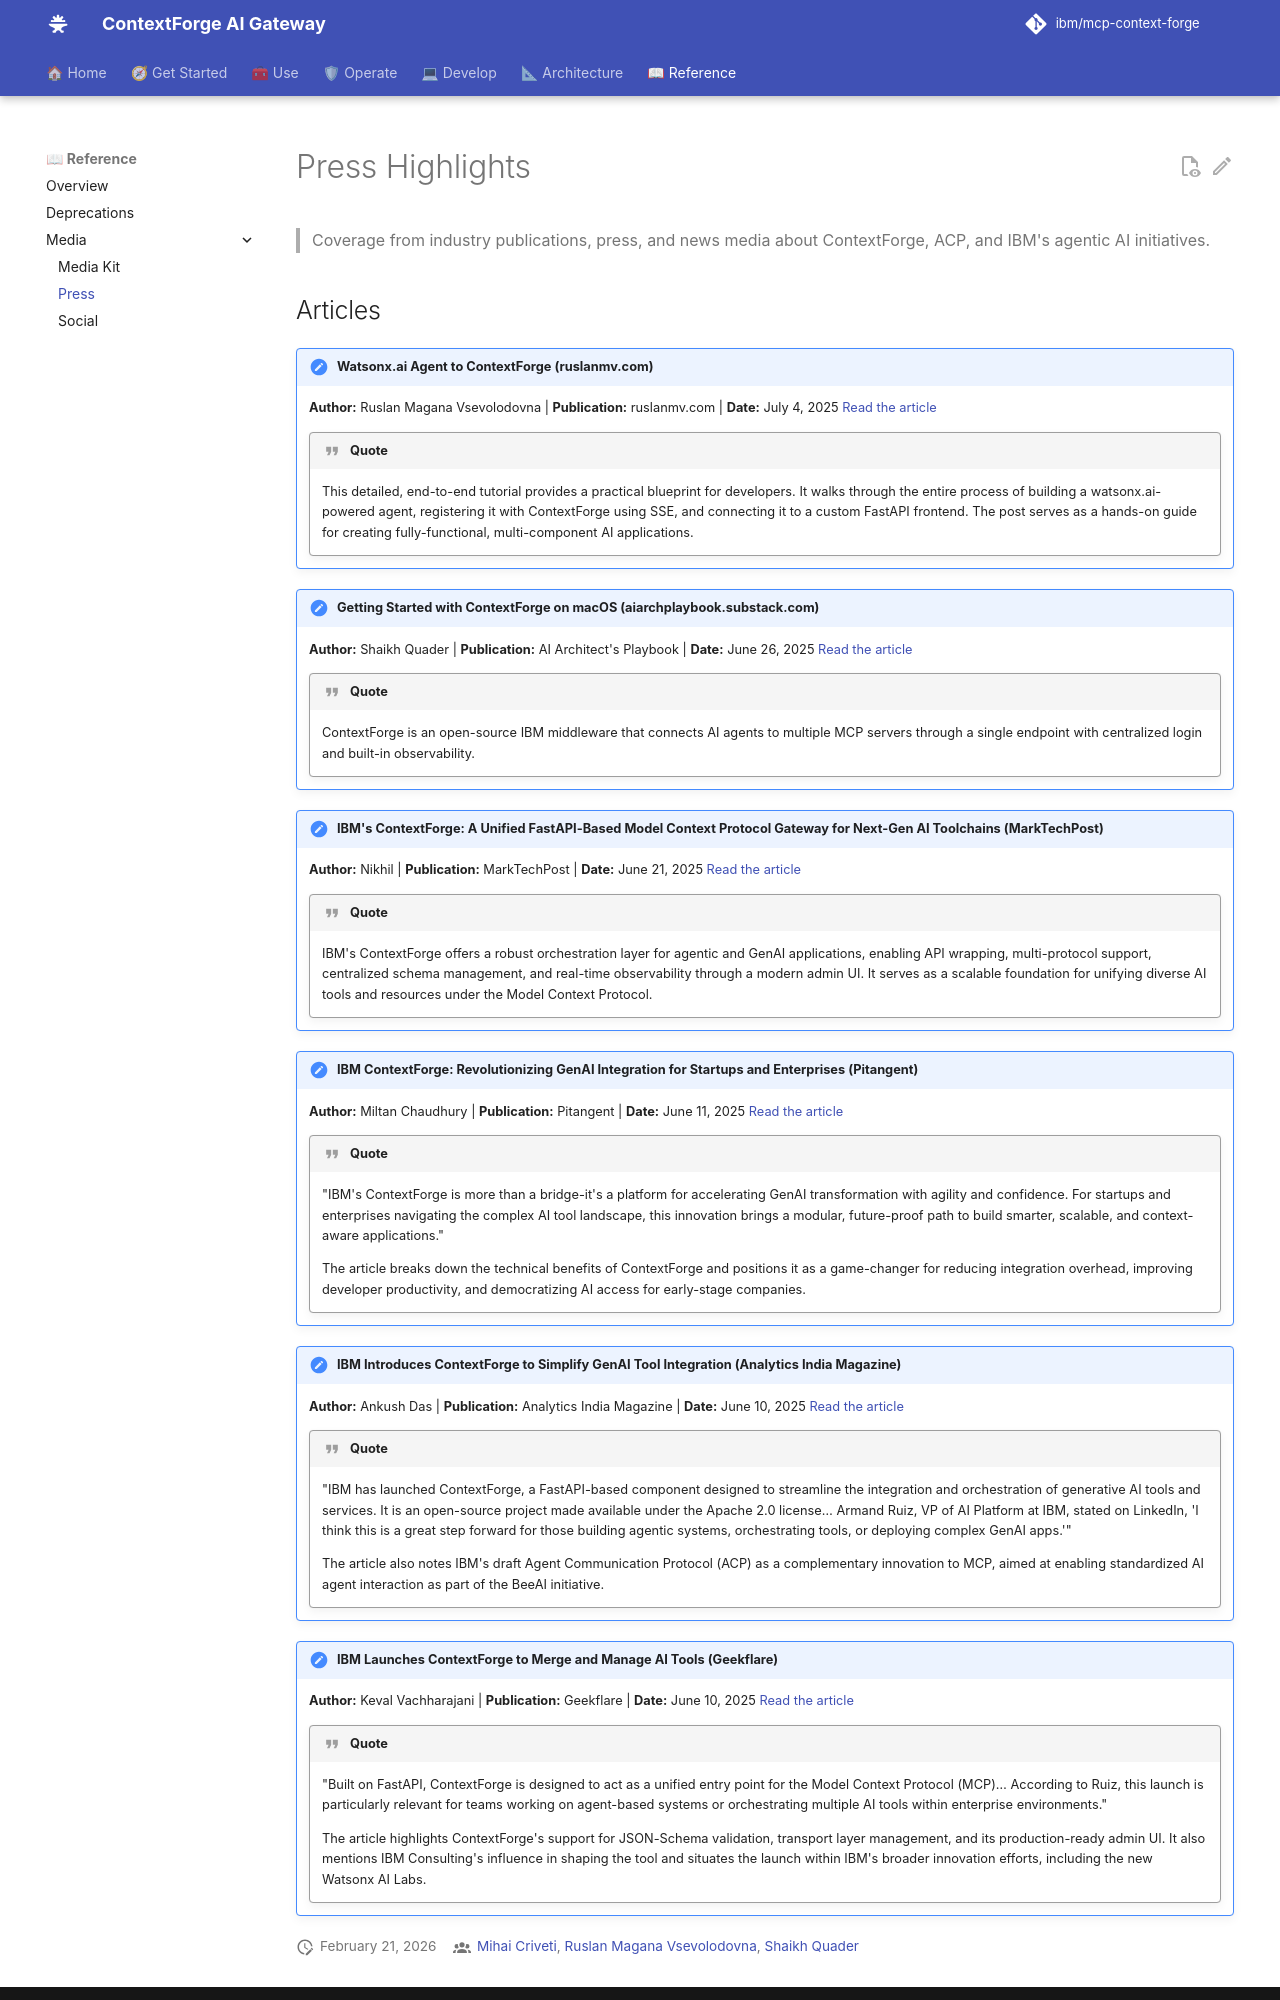

repository: brian-hussey/mcp-context-forge · page: 1.1.x/media/press/index.html · generator: mkdocs

# Press Highlights

> Coverage from industry publications, press, and news media about ContextForge, ACP, and IBM's agentic AI initiatives.

## Articles
!!! details "Watsonx.ai Agent to ContextForge (ruslanmv.com)"
    **Author:** Ruslan Magana Vsevolodovna | **Publication:** ruslanmv.com | **Date:** July 4, 2025
    [Read the article](https://ruslanmv.com/blog/watsonx-agent-to-mcp-gateway)

    !!! quote
        This detailed, end-to-end tutorial provides a practical blueprint for developers. It walks through the entire process of building a watsonx.ai-powered agent, registering it with ContextForge using SSE, and connecting it to a custom FastAPI frontend. The post serves as a hands-on guide for creating fully-functional, multi-component AI applications.

!!! details "Getting Started with ContextForge on macOS (aiarchplaybook.substack.com)"
    **Author:** Shaikh Quader | **Publication:** AI Architect's Playbook | **Date:** June 26, 2025
    [Read the article](https://aiarchplaybook.substack.com/p/getting-started-with-contextforge)

    !!! quote
        ContextForge is an open-source IBM middleware that connects AI agents to multiple MCP servers through a single endpoint with centralized login and built-in observability.

!!! details "IBM's ContextForge: A Unified FastAPI-Based Model Context Protocol Gateway for Next-Gen AI Toolchains (MarkTechPost)"
    **Author:** Nikhil | **Publication:** MarkTechPost | **Date:** June 21, 2025
    [Read the article](https://www.marktechpost.com/2025/06/21/ibms-mcp-gateway-a-unified-fastapi-based-model-context-protocol-gateway-for-next-gen-ai-toolchains/)

    !!! quote
        IBM's ContextForge offers a robust orchestration layer for agentic and GenAI applications, enabling API wrapping, multi-protocol support, centralized schema management, and real-time observability through a modern admin UI. It serves as a scalable foundation for unifying diverse AI tools and resources under the Model Context Protocol.

!!! details "IBM ContextForge: Revolutionizing GenAI Integration for Startups and Enterprises (Pitangent)"
    **Author:** Miltan Chaudhury | **Publication:** Pitangent | **Date:** June 11, 2025
    [Read the article](https://pitangent.com/ai-ml-development-services/ibm-mcp-gateway-revolutionizing-genai-integration-for-startups-and-enterprises/)

    !!! quote
        "IBM's ContextForge is more than a bridge-it's a platform for accelerating GenAI transformation with agility and confidence. For startups and enterprises navigating the complex AI tool landscape, this innovation brings a modular, future-proof path to build smarter, scalable, and context-aware applications."

        The article breaks down the technical benefits of ContextForge and positions it as a game-changer for reducing integration overhead, improving developer productivity, and democratizing AI access for early-stage companies.

!!! details "IBM Introduces ContextForge to Simplify GenAI Tool Integration (Analytics India Magazine)"
    **Author:** Ankush Das | **Publication:** Analytics India Magazine | **Date:** June 10, 2025
    [Read the article](https://analyticsindiamag.com/ai-news-updates/ibm-introduces-mcp-gateway-to-simplify-genai-tool-integration/)

    !!! quote
        "IBM has launched ContextForge, a FastAPI-based component designed to streamline the integration and orchestration of generative AI tools and services. It is an open-source project made available under the Apache 2.0 license... Armand Ruiz, VP of AI Platform at IBM, stated on LinkedIn, 'I think this is a great step forward for those building agentic systems, orchestrating tools, or deploying complex GenAI apps.'"

        The article also notes IBM's draft Agent Communication Protocol (ACP) as a complementary innovation to MCP, aimed at enabling standardized AI agent interaction as part of the BeeAI initiative.

!!! details "IBM Launches ContextForge to Merge and Manage AI Tools (Geekflare)"
    **Author:** Keval Vachharajani | **Publication:** Geekflare | **Date:** June 10, 2025
    [Read the article](https://geekflare.com/news/ibm-launches-mcp-gateway-to-merge-and-manage-ai-tools/)

    !!! quote
        "Built on FastAPI, ContextForge is designed to act as a unified entry point for the Model Context Protocol (MCP)... According to Ruiz, this launch is particularly relevant for teams working on agent-based systems or orchestrating multiple AI tools within enterprise environments."
